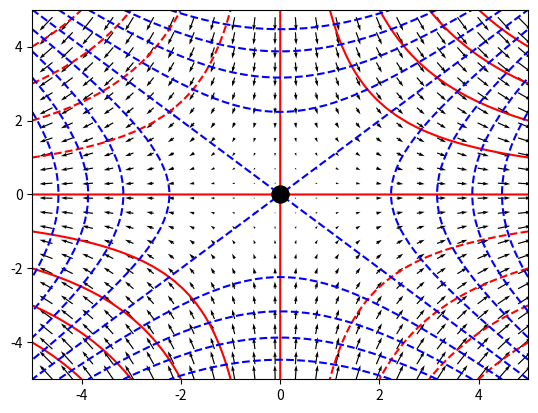

Generate this figure with matplotlib:
import numpy as np
import matplotlib.pyplot as plt

X = np.linspace(-5, 5, 50)
Y = np.linspace(-5, 5, 50)

x, y = np.meshgrid(X, Y, indexing='ij')

u = x
v = -y

Psi = x*y
phi = 1/2*(x**2 - y**2)

C = (1,1,1)
fig = plt.figure(facecolor=C)
ax = fig.add_subplot(facecolor=C)
# ax.spines['bottom'].set_color('w')      # Setter aksen hvit
# ax.spines['left'].set_color('w')
# ax.tick_params(axis='x', colors='w')    # Setter ticks hvit
# ax.tick_params(axis='y', colors='w')

len = np.sqrt(u**2 + v**2)
N = 2

ax.quiver(x[::N, ::N], y[::N, ::N], u[::N, ::N], v[::N, ::N])
ax.contour(x, y, Psi, levels=10, colors='r')
ax.contour(x, y, phi, levels=10, colors='b', linestyles='dashed')
ax.plot([0,0], [0,0], 'ko', markersize=12)
plt.show()
